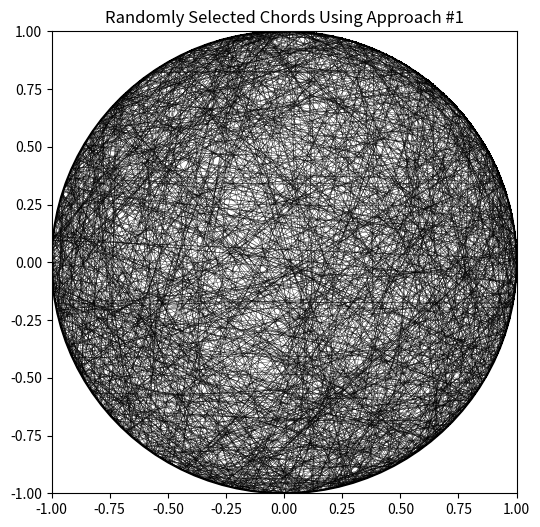
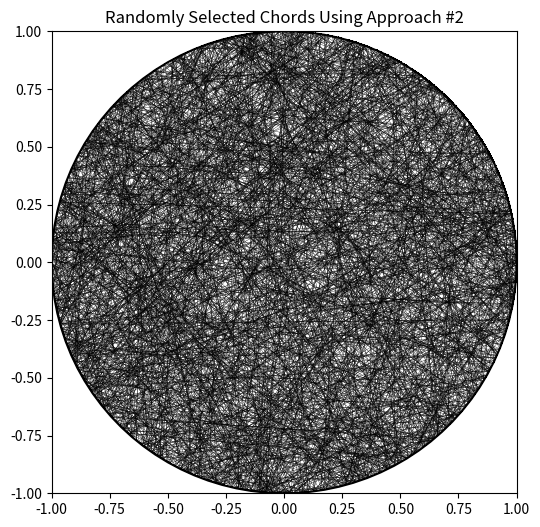
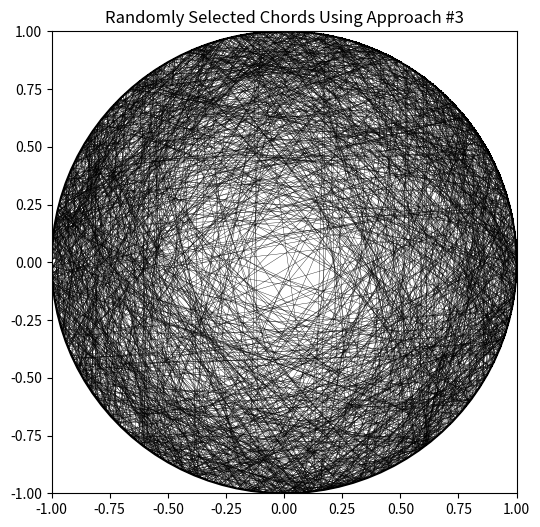

Source code (Python) for these figures, in order:
import numpy as np
from numpy import random
import matplotlib.pyplot as plt

def plot_chords(X, Y, approach_num):
    plt.figure(figsize=(6, 6))
    theta = np.linspace(0, 2*np.pi, 100)
    x_circle = np.cos(theta)
    y_circle = np.sin(theta)
    plt.plot(x_circle, y_circle, color='black', label='Unit Circle')
    plt.xlim(-1, 1)
    plt.ylim(-1, 1)
    i = 0
    while i < len(X):
        x = [X[i], X[i+1]]
        y = [Y[i], Y[i+1]]
        plt.plot(x, y, marker=',', color='black', linewidth=0.25)
        i += 2
    if approach_num == 1:
        plt.title('Randomly Selected Chords Using Approach #1')
    elif approach_num == 2:
        plt.title('Randomly Selected Chords Using Approach #2')
    else:
        plt.title('Randomly Selected Chords Using Approach #3')

    plt.show()

def generate_random_points_on_circumference(num_points=2):
    if num_points % 2 != 0:
        print('Please input an even number of points.')
        return None
    X, Y = [], []
    for _ in range(num_points):
        theta = random.uniform(0, 2 * np.pi)  # Uniformly choose an angle between 0 and 2π
        x = np.cos(theta)
        y = np.sin(theta)
        X.append(x)
        Y.append(y)
    return X, Y

def generate_random_points_on_radius(num_chords=2):
    X, Y = [], []
    for _ in range(num_chords):
        midpoint = random.uniform(0,1)
        theta = random.uniform(0, 2*np.pi)
        # pre-rotation transformation
        x1 = np.sqrt(1 - midpoint ** 2)
        y1 = midpoint
        x2 = -1 * np.sqrt(1 - midpoint ** 2)
        y2 = midpoint

        # applying rotation transformation (see https://math.stackexchange.com/questions/2429/rotate-a-point-in-circle-about-an-angle)
        x1_rotated =      np.cos(theta) * x1 + np.sin(theta) * y1
        y1_rotated = -1 * np.sin(theta) * x1 + np.cos(theta) * y1
        x2_rotated =      np.cos(theta) * x2 + np.sin(theta) * y2
        y2_rotated = -1 * np.sin(theta) * x2 + np.cos(theta) * y2
        X.append(x1_rotated)
        X.append(x2_rotated)
        Y.append(y1_rotated)
        Y.append(y2_rotated)

    return X, Y

def generate_random_points_within_circle(num_chords=2):
    X, Y = [], []
    for _ in range(num_chords):
        # see how to generate points uniformly within a circle: https://stackoverflow.com/questions/5837572/generate-a-random-point-within-a-circle-uniformly
        r = np.sqrt(random.rand()) # we take sqrt here because circumference grows linearly with increasing radius, while area grows quadraticly with increasing radius
        theta = random.rand() * 2 * np.pi
        x_midpoint = r * np.cos(theta)
        y_midpoint = r * np.sin(theta)

        slope = -x_midpoint / y_midpoint

        # solving quadratic formula
        a = x_midpoint**2 + y_midpoint**2
        c = x_midpoint**2 + y_midpoint**2 - 1
        n = np.sqrt(-4*a*c) / (2*a)
        x1 = x_midpoint + n*y_midpoint
        y1 = y_midpoint - n*x_midpoint
        x2 = x_midpoint - n*y_midpoint
        y2 = y_midpoint + n*x_midpoint

        X.append(x1)
        X.append(x2)
        Y.append(y1)
        Y.append(y2)

    return X, Y


num_chords = 1500

# Approach 1 (random endpoints method)
num_endpoints = num_chords * 2
X, Y = generate_random_points_on_circumference(num_endpoints)
plot_chords(X, Y, approach_num=1)

# Approach 2 (random radius method)
X, Y = generate_random_points_on_radius(num_chords)
plot_chords(X, Y, approach_num=2)

# Approach 3 (random midpoint method)
X, Y = generate_random_points_within_circle(num_chords)
plot_chords(X, Y, approach_num=3)
